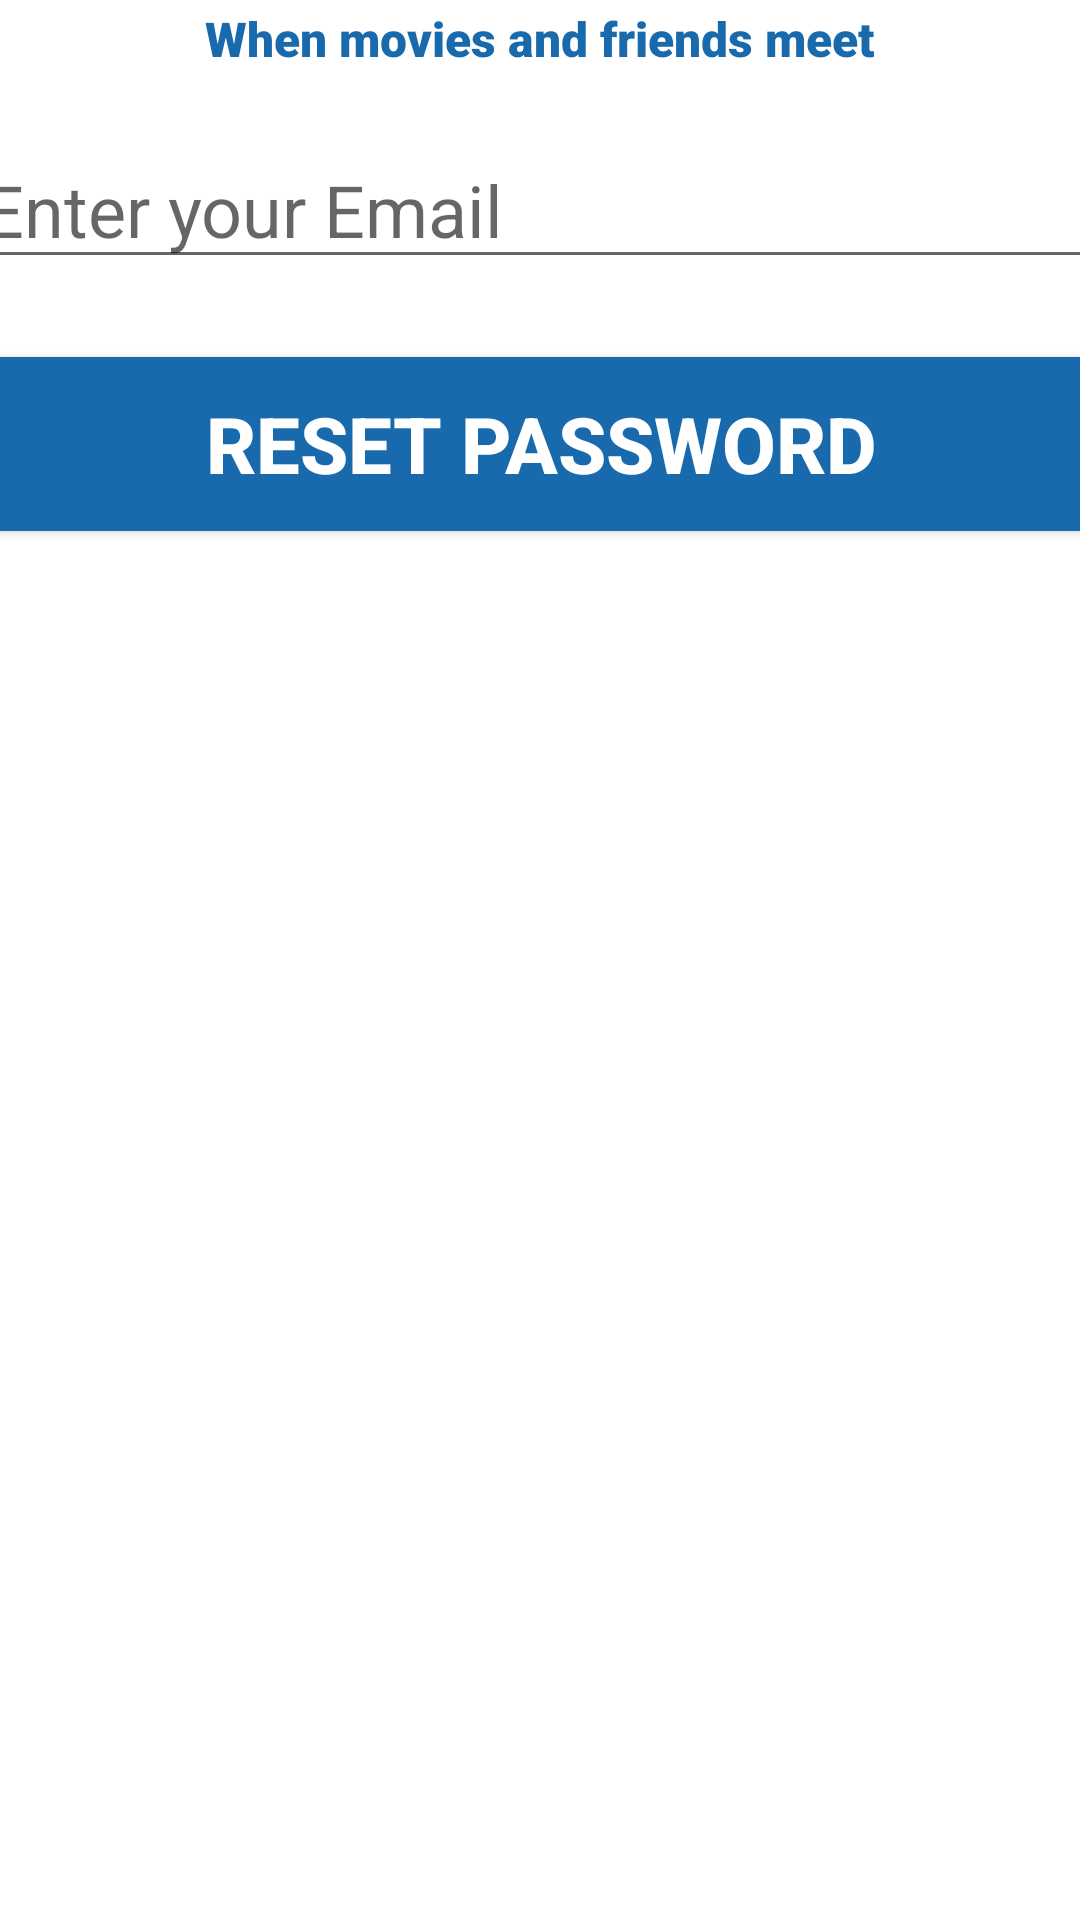

Reconstruct the res/layout file that produces this screen, plus the resources it refers to.
<!-- AndroidManifest.xml: application theme Theme.WeWatchApp -->
<!-- res/layout/activity_forgot_password.xml -->
<?xml version="1.0" encoding="utf-8"?>
<androidx.constraintlayout.widget.ConstraintLayout xmlns:android="http://schemas.android.com/apk/res/android"
    xmlns:app="http://schemas.android.com/apk/res-auto"
    xmlns:tools="http://schemas.android.com/tools"
    android:layout_width="match_parent"
    android:layout_height="match_parent"
    tools:context=".Home.ForgotPassword"
    android:background="@drawable/ac_screen"
    >

    <ImageView
        android:id="@+id/banner"
        android:layout_width="match_parent"
        android:layout_height="wrap_content"
        android:src="@drawable/ac_logo"
        app:layout_constraintHorizontal_bias="1.0"
        app:layout_constraintLeft_toLeftOf="parent"
        app:layout_constraintRight_toRightOf="parent"
        app:layout_constraintTop_toTopOf="parent" />

    <TextView
        android:id="@+id/bannerDescription"
        android:layout_width="wrap_content"
        android:layout_height="wrap_content"
        android:layout_marginTop="2dp"
        android:text="When movies and friends meet"
        android:textSize="16dp"
        android:textStyle="bold"
        android:fontFamily="sans-serif-black"
        android:textColor="#196AAD"
        app:layout_constraintEnd_toEndOf="@+id/banner"
        app:layout_constraintStart_toStartOf="parent"
        app:layout_constraintTop_toBottomOf="@+id/banner" />

    <EditText
        android:id="@+id/email"
        android:layout_width="380dp"
        android:layout_height="wrap_content"
        android:layout_marginTop="20dp"
        android:ems="10"
        android:hint="Enter your Email"
        android:inputType="textEmailAddress"
        android:textSize="24sp"
        app:layout_constraintEnd_toEndOf="@+id/bannerDescription"
        app:layout_constraintStart_toStartOf="@+id/bannerDescription"
        app:layout_constraintTop_toBottomOf="@+id/bannerDescription" />

    <Button
        android:id="@+id/resetPassword"
        android:layout_width="380dp"
        android:layout_height="70dp"
        android:layout_marginTop="20dp"
        android:backgroundTint="#196AAD"
        android:text="Reset Password"
        android:textColor="#ffffff"
        android:textSize="26dp"
        android:textStyle="bold"
        app:layout_constraintEnd_toEndOf="@+id/email"
        app:layout_constraintStart_toStartOf="@+id/email"
        app:layout_constraintTop_toBottomOf="@+id/email" />

</androidx.constraintlayout.widget.ConstraintLayout>
<!-- resources referenced by this layout -->
<resources>
  <style name="Theme.WeWatchApp" parent="Theme.MaterialComponents.DayNight.DarkActionBar">
          
          <item name="colorPrimary">@color/colorPrimaryDark</item>
          <item name="colorPrimaryVariant">@color/colorPrimaryDark</item>
          <item name="colorOnPrimary">@color/white</item>
          
          <item name="colorSecondary">@color/teal_200</item>
          <item name="colorSecondaryVariant">@color/teal_700</item>
          <item name="colorOnSecondary">@color/black</item>
          
          <item name="android:statusBarColor" tools:targetApi="l">?attr/colorPrimaryVariant</item>
          
      </style>
  <color name="colorPrimaryDark">#151c25</color>
  <color name="white">#FFFFFFFF</color>
  <color name="teal_200">#FF03DAC5</color>
  <color name="teal_700">#FF018786</color>
  <color name="black">#FF000000</color>
</resources>
